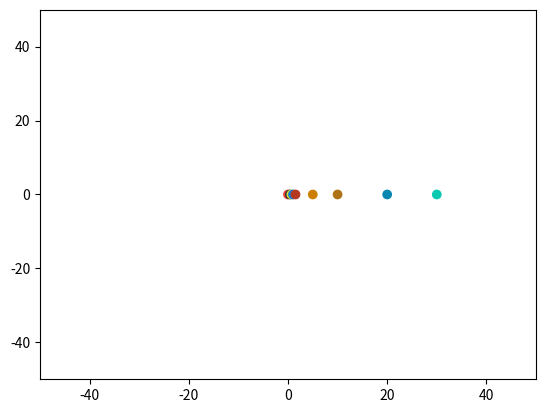

The script that saved this image:
# Planet simulator
import matplotlib.pyplot as plt
from matplotlib.animation import FuncAnimation

fig, ax = plt.subplots()
color = ['#eb4034', '#383636', '#dae632', '#1d79cf', '#b53921', '#cc7f02', '#ad7417', '#0786b0', '#08c9b0']
ax.scatter([0, 0.39, 0.7, 1, 1.52, 5, 10, 20, 30], [0, 0, 0, 0, 0, 0, 0, 0, 0], color=color)
x = [0, 0.39, 0.7, 1, 1.52, 5, 10, 20, 30]
y = [0, 0, 0, 0, 0, 0, 0, 0, 0]
vx = [0, 0, 0, 0, 0, 0, 0, 0, 0]
vy = [0, 4.8, 3.59, 3, 2.43, 1.34, 0.95, 0.67, 0.55]
Ax = [0, 0, 0, 0, 0, 0, 0, 0, 0]
Ay = [0, 0, 0, 0, 0, 0, 0, 0, 0]
m = [1, 1.66e-07, 2.647e-06, 3.00e-06, 3.22e-07, 0.001, 0.0003, 4.367e-05, 5.15e-05]

dt = 0.1

plt.xlim(-50, 50)
plt.ylim(-50, 50)
k = 100


def acc(i, j):
    l = 9 # GM, M은 태양질량
    value = l / (i ** 2 + j ** 2)
    len = (i ** 2 + j ** 2) ** (1 / 2)
    vector = (-i, -j)
    Ax, Ay = (-i * value / len, -j * value / len)
    return (Ax, Ay)

def allacc(i):
    SAx = 0
    SAy = 0
    for j in range(1,8):
        if i == j:
            continue
        else:
            xx = x[j] - x[i]
            yy = y[j] - y[i]
            l = 9*m[j] #Gm m은 j번째 행성 
            value = l / (xx ** 2 + yy ** 2)
            len = (xx ** 2 + yy ** 2) ** (1 / 2)
            Ax, Ay = (-xx * value / len, -yy * value / len)
            SAx += Ax
            SAy += Ay
    return (SAx, SAy)


def animation(i):
    for i in range(1, 9):
        a, b = acc(x[i], y[i])
        c, d = allacc(i)
        Ax[i] = a + c
        Ay[i] = b + d
        vx[i] += Ax[i] * dt
        vy[i] += Ay[i] * dt
        x[i] += vx[i] * dt
        y[i] += vy[i] * dt

    plt.cla()
    plt.xlim(-50, 50)
    plt.ylim(-50, 50)
    ax.scatter(x, y, color=color)  # ax.scatter(x,y, color = color) 지동설


animation1 = FuncAnimation(fig, func=animation, interval=1, blit=False)

plt.show()